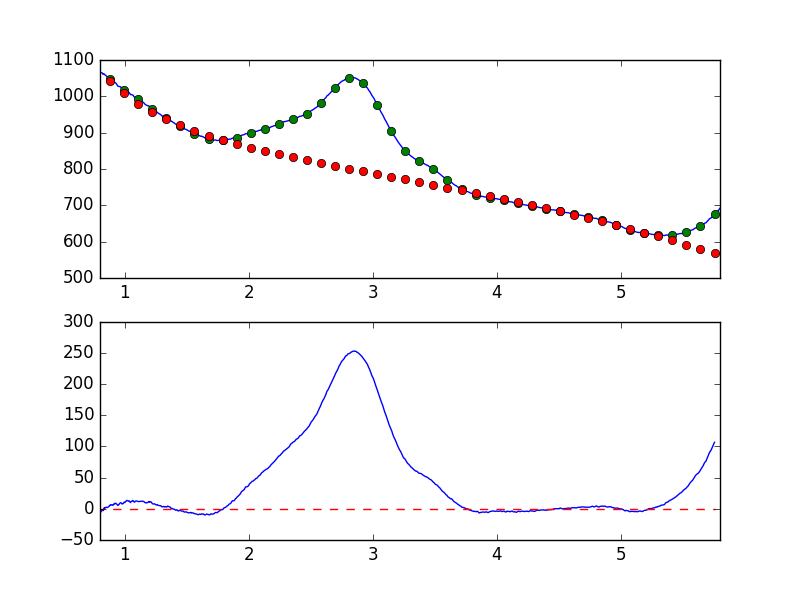

The table this chart was drawn from, first rows:
7.681951752392544019e-01, -8.565679166369363884e+00
7.738631750302433776e-01, -6.672932597583667302e+00
7.795311748212323533e-01, -5.836196738525586625e+00
7.851991746122213289e-01, -6.455055704528604110e+00
7.908671744032103046e-01, -4.948258649988019897e+00
7.965351741941992803e-01, -4.223446330862998366e+00
8.022031739851883669e-01, -6.363674542173839654e+00
8.078711737761772316e-01, -4.766574274254253396e+00
8.135391735671662072e-01, -2.752872220562949224e+00
8.192071733581552939e-01, -1.940170074557727276e+00
8.248751731491442696e-01, -3.012231639072751932e+00
8.305431729401332452e-01, 4.889029158714492951e-01
8.362111727311222209e-01, 2.003371154629121520e+00
8.418791725221110855e-01, 1.239865329053827736e+00
8.475471723131001722e-01, 2.577365776937313058e+00
8.532151721040891479e-01, 2.278031547009277347e+00
8.588831718950781235e-01, 2.067156453622828849e+00
8.645511716860672102e-01, 2.697133920507440052e+00
8.702191714770560749e-01, 3.306587840142356072e+00
8.758871712680450505e-01, 5.332481948755685153e+00
8.815551710590340262e-01, 5.381091506015764026e+00
8.872231708500230019e-01, 6.844084699307359188e+00
8.928911706410120885e-01, 6.192445567523236605e+00
8.985591704320010642e-01, 6.292536428837138374e+00
9.042271702229900399e-01, 5.603004757673261338e+00
9.098951700139790155e-01, 6.896096661267847594e+00
9.155631698049678802e-01, 8.650235004671230854e+00
9.212311695959569668e-01, 8.021210816993288972e+00
9.268991693869459425e-01, 8.974019228909583035e+00
9.325671691779349182e-01, 8.051658300781355138e+00
9.382351689689240049e-01, 6.844001092969847377e+00
9.439031687599129805e-01, 5.337893322086870285e+00
9.495711685509018452e-01, 6.513466837556620703e+00
9.552391683418909318e-01, 7.511864230991250224e+00
9.609071681328797965e-01, 9.310775945564159883e+00
9.665751679238688832e-01, 9.815504729137046525e+00
9.722431677148579698e-01, 9.258440731915698052e+00
9.779111675058468345e-01, 7.783900373636583936e+00
9.835791672968358101e-01, 8.071356324035946272e+00
9.892471670878246748e-01, 9.228809084882072966e+00
9.949151668788137615e-01, 1.052014294700529717e+01
1.000583166669802848e+00, 9.993086633242910466e+00
1.006251166460791602e+00, 1.204211134055333332e+01
1.011919166251780799e+00, 1.245039109633910357e+01
1.017587166042769553e+00, 1.357629524050219061e+01
1.023255165833758751e+00, 1.298021948013365545e+01
1.028923165624747726e+00, 1.239351899497978593e+01
1.034591165415736702e+00, 1.289770765619277881e+01
1.040259165206725678e+00, 1.147279787008187668e+01
1.045927164997714431e+00, 9.946641398424617364e+00
1.051595164788703629e+00, 1.160894303034262975e+01
1.057263164579692605e+00, 1.225728109011345168e+01
1.062931164370681802e+00, 1.336532032779587098e+01
1.068599164161670556e+00, 1.267674502469844811e+01
1.074267163952659310e+00, 1.126415791916224407e+01
1.079935163743648507e+00, 1.082540589015172827e+01
1.085603163534637483e+00, 1.230851892210114329e+01
1.091271163325626681e+00, 1.259676869866279958e+01
1.096939163116615434e+00, 1.245929116130196235e+01
1.102607162907604632e+00, 1.210943611867162417e+01
1.108275162698593386e+00, 1.192052652395523182e+01
... 839 more rows
